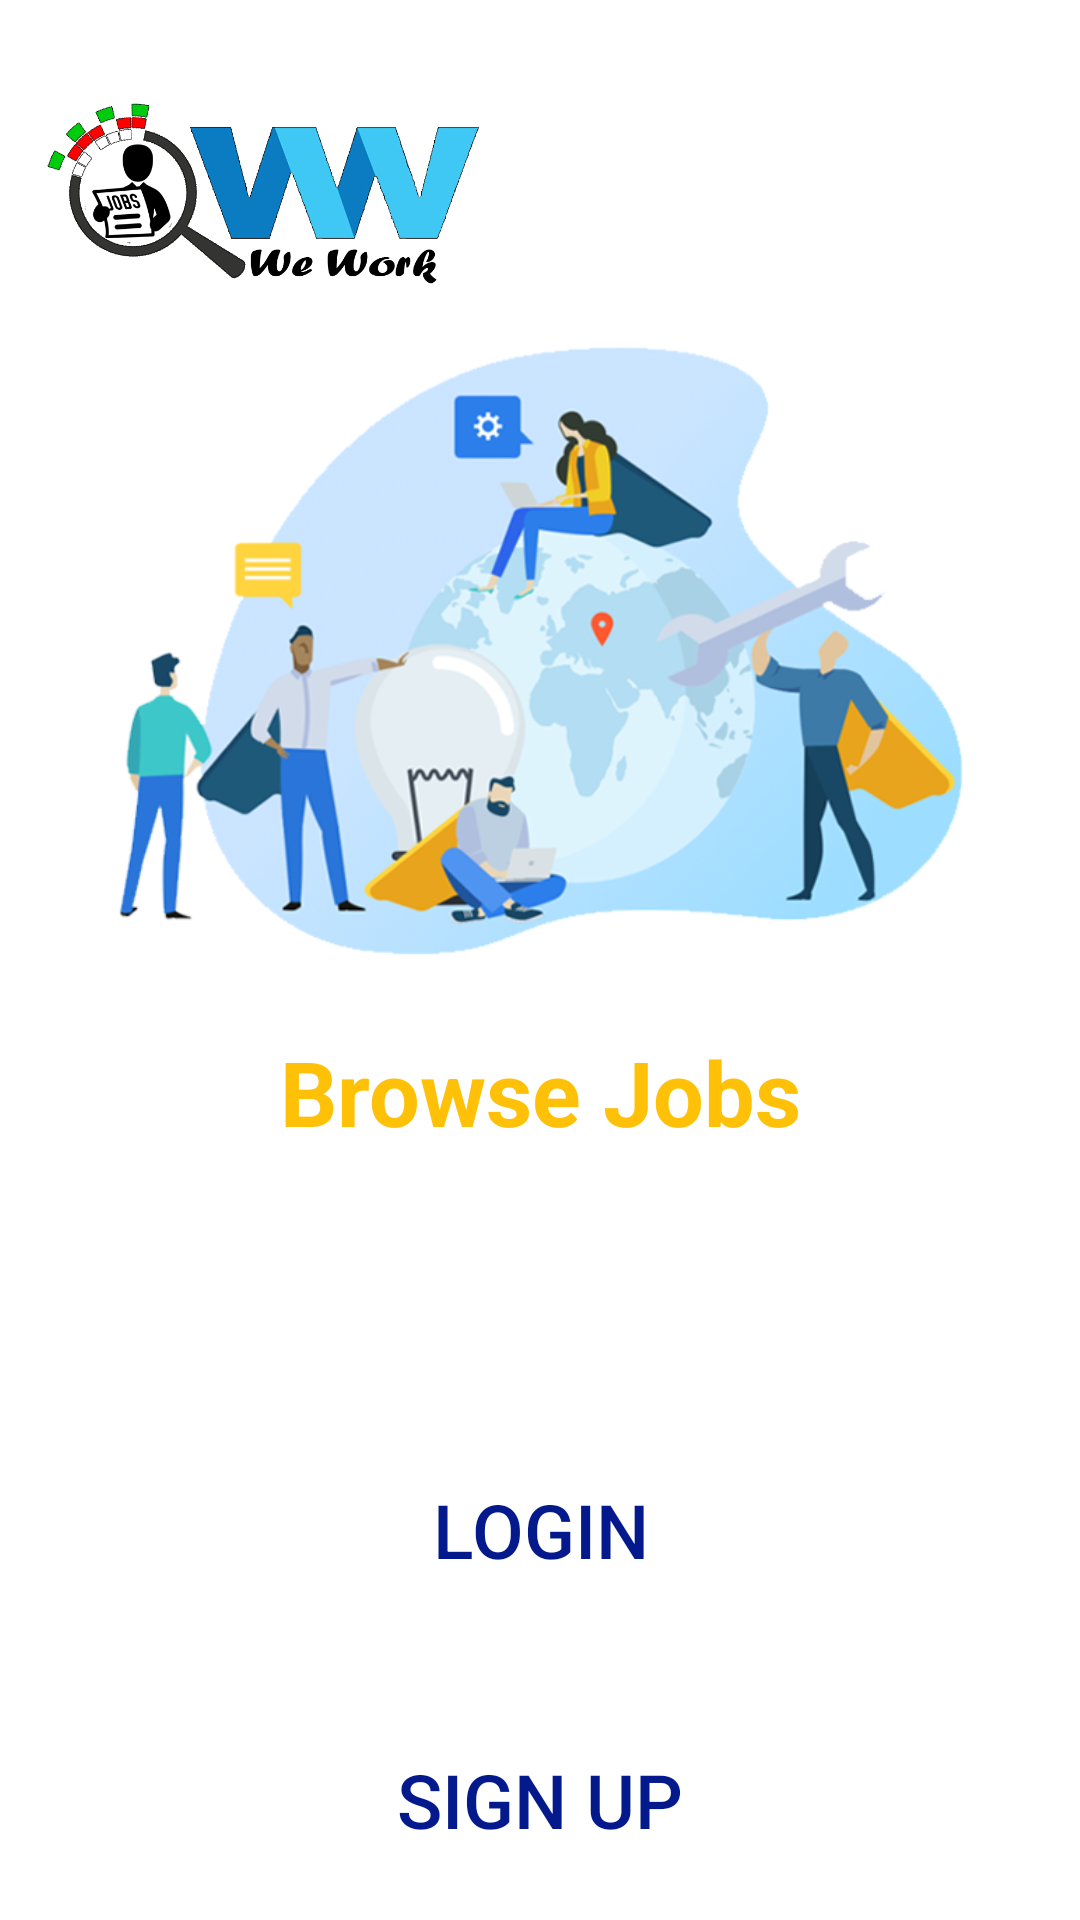

Write the Android layout XML for this screen, with the resource values it uses.
<!-- AndroidManifest.xml: application theme Theme.WeWork -->
<!-- res/layout/activity_main.xml -->
<?xml version="1.0" encoding="utf-8"?>
<androidx.constraintlayout.widget.ConstraintLayout xmlns:android="http://schemas.android.com/apk/res/android"
    xmlns:app="http://schemas.android.com/apk/res-auto"
    xmlns:tools="http://schemas.android.com/tools"
    android:layout_width="match_parent"
    android:layout_height="match_parent"
    android:background="@drawable/bb"
    tools:context=".MainActivity">

    <ImageView
        android:id="@+id/imageView"
        android:layout_width="150dp"
        android:layout_height="100dp"
        app:layout_constraintBottom_toBottomOf="parent"
        app:layout_constraintEnd_toEndOf="parent"
        app:layout_constraintHorizontal_bias="0.057"
        app:layout_constraintStart_toStartOf="parent"
        app:layout_constraintTop_toTopOf="parent"
        app:layout_constraintVertical_bias="0.025"
        app:srcCompat="@drawable/weworklogo" />

    <ImageView
        android:id="@+id/imageView2"
        android:layout_width="284dp"
        android:layout_height="264dp"
        app:layout_constraintBottom_toBottomOf="parent"
        app:layout_constraintEnd_toEndOf="parent"
        app:layout_constraintHorizontal_bias="0.496"
        app:layout_constraintStart_toStartOf="parent"
        app:layout_constraintTop_toTopOf="parent"
        app:layout_constraintVertical_bias="0.224"
        app:srcCompat="@drawable/fstlg" />

    <TextView
        android:id="@+id/textBrowseJobs"
        android:layout_width="wrap_content"
        android:layout_height="wrap_content"
        android:layout_marginTop="-5dp"
        android:text="Browse Jobs"
        android:textSize="30sp"
        android:textStyle="bold"
        android:textColor="#FFC107"
        app:layout_constraintLeft_toLeftOf="parent"
        app:layout_constraintRight_toRightOf="parent"
        app:layout_constraintTop_toBottomOf="@+id/imageView2" />

    <TextView
        android:id="@+id/textDiscover"
        android:layout_width="340dp"
        android:layout_height="58dp"
        android:layout_marginTop="3dp"
        android:layout_marginBottom="25dp"
        android:autoText="false"
        android:fontFamily="sans-serif"
        android:gravity="center"
        android:text="Discover latest insights on labor market"
        android:textAllCaps="false"
        android:textColor="#FFFFFF"
        android:textIsSelectable="false"
        android:textSize="24sp"
        app:layout_constraintEnd_toEndOf="parent"
        app:layout_constraintStart_toStartOf="parent"
        app:layout_constraintTop_toBottomOf="@+id/textBrowseJobs" />


    <Button
        android:id="@+id/btnLogin"
        android:layout_width="161dp"
        android:layout_height="60dp"
        android:gravity="center"
        android:layout_marginTop="35dp"
        android:background="@drawable/btn_bg"
        android:text="LOGIN"
        android:textColor="@color/colorPrimary"
        android:textSize="25sp"
        app:backgroundTint="#FFFFFF"
        app:layout_constraintStart_toStartOf="parent"
        app:layout_constraintEnd_toEndOf="parent"
        app:layout_constraintTop_toBottomOf="@id/textDiscover"/>

        <Button
            android:id="@+id/btnSignUp"
            android:layout_width="161dp"
            android:layout_height="60dp"
            android:layout_marginTop="30dp"
            android:background="@drawable/btn_bg"
            android:text="SIGN UP"
            android:textColor="@color/colorPrimary"
            android:textSize="25sp"
            app:backgroundTint="#FFFFFF"
            app:layout_constraintStart_toStartOf="parent"
            app:layout_constraintEnd_toEndOf="parent"
            app:layout_constraintTop_toBottomOf="@id/btnLogin"/>

</androidx.constraintlayout.widget.ConstraintLayout>
<!-- resources referenced by this layout -->
<resources>
  <color name="colorPrimary">#04198C</color>
  <!-- drawable fstlg: png bitmap (drawable-v24, 166761 bytes) -->
  <!-- drawable weworklogo: png bitmap (drawable-v24, 173542 bytes) -->
  <style name="Theme.WeWork" parent="Theme.MaterialComponents.DayNight.NoActionBar">
          
          <item name="colorPrimary">@color/colorPrimary</item>
          <item name="colorPrimaryVariant">@color/colorPrimaryLight</item>
          <item name="colorOnPrimary">@color/colorWhite</item>
          
          <item name="colorSecondary">@color/colorTrendingStart</item>
          <item name="colorSecondaryVariant">@color/colorTrendingEnd</item>
          <item name="colorOnSecondary">@color/colorAccent</item>
          
          <item name="android:statusBarColor" tools:targetApi="l">@color/black</item>
          
      </style>
  <color name="colorPrimaryLight">#9bb0da</color>
  <color name="colorWhite">#FFFFFFFF</color>
  <color name="colorTrendingStart">#0C89ED</color>
  <color name="colorTrendingEnd">#03A9F4</color>
  <color name="colorAccent">#FFFFFF</color>
  <color name="black">#000000</color>
</resources>
